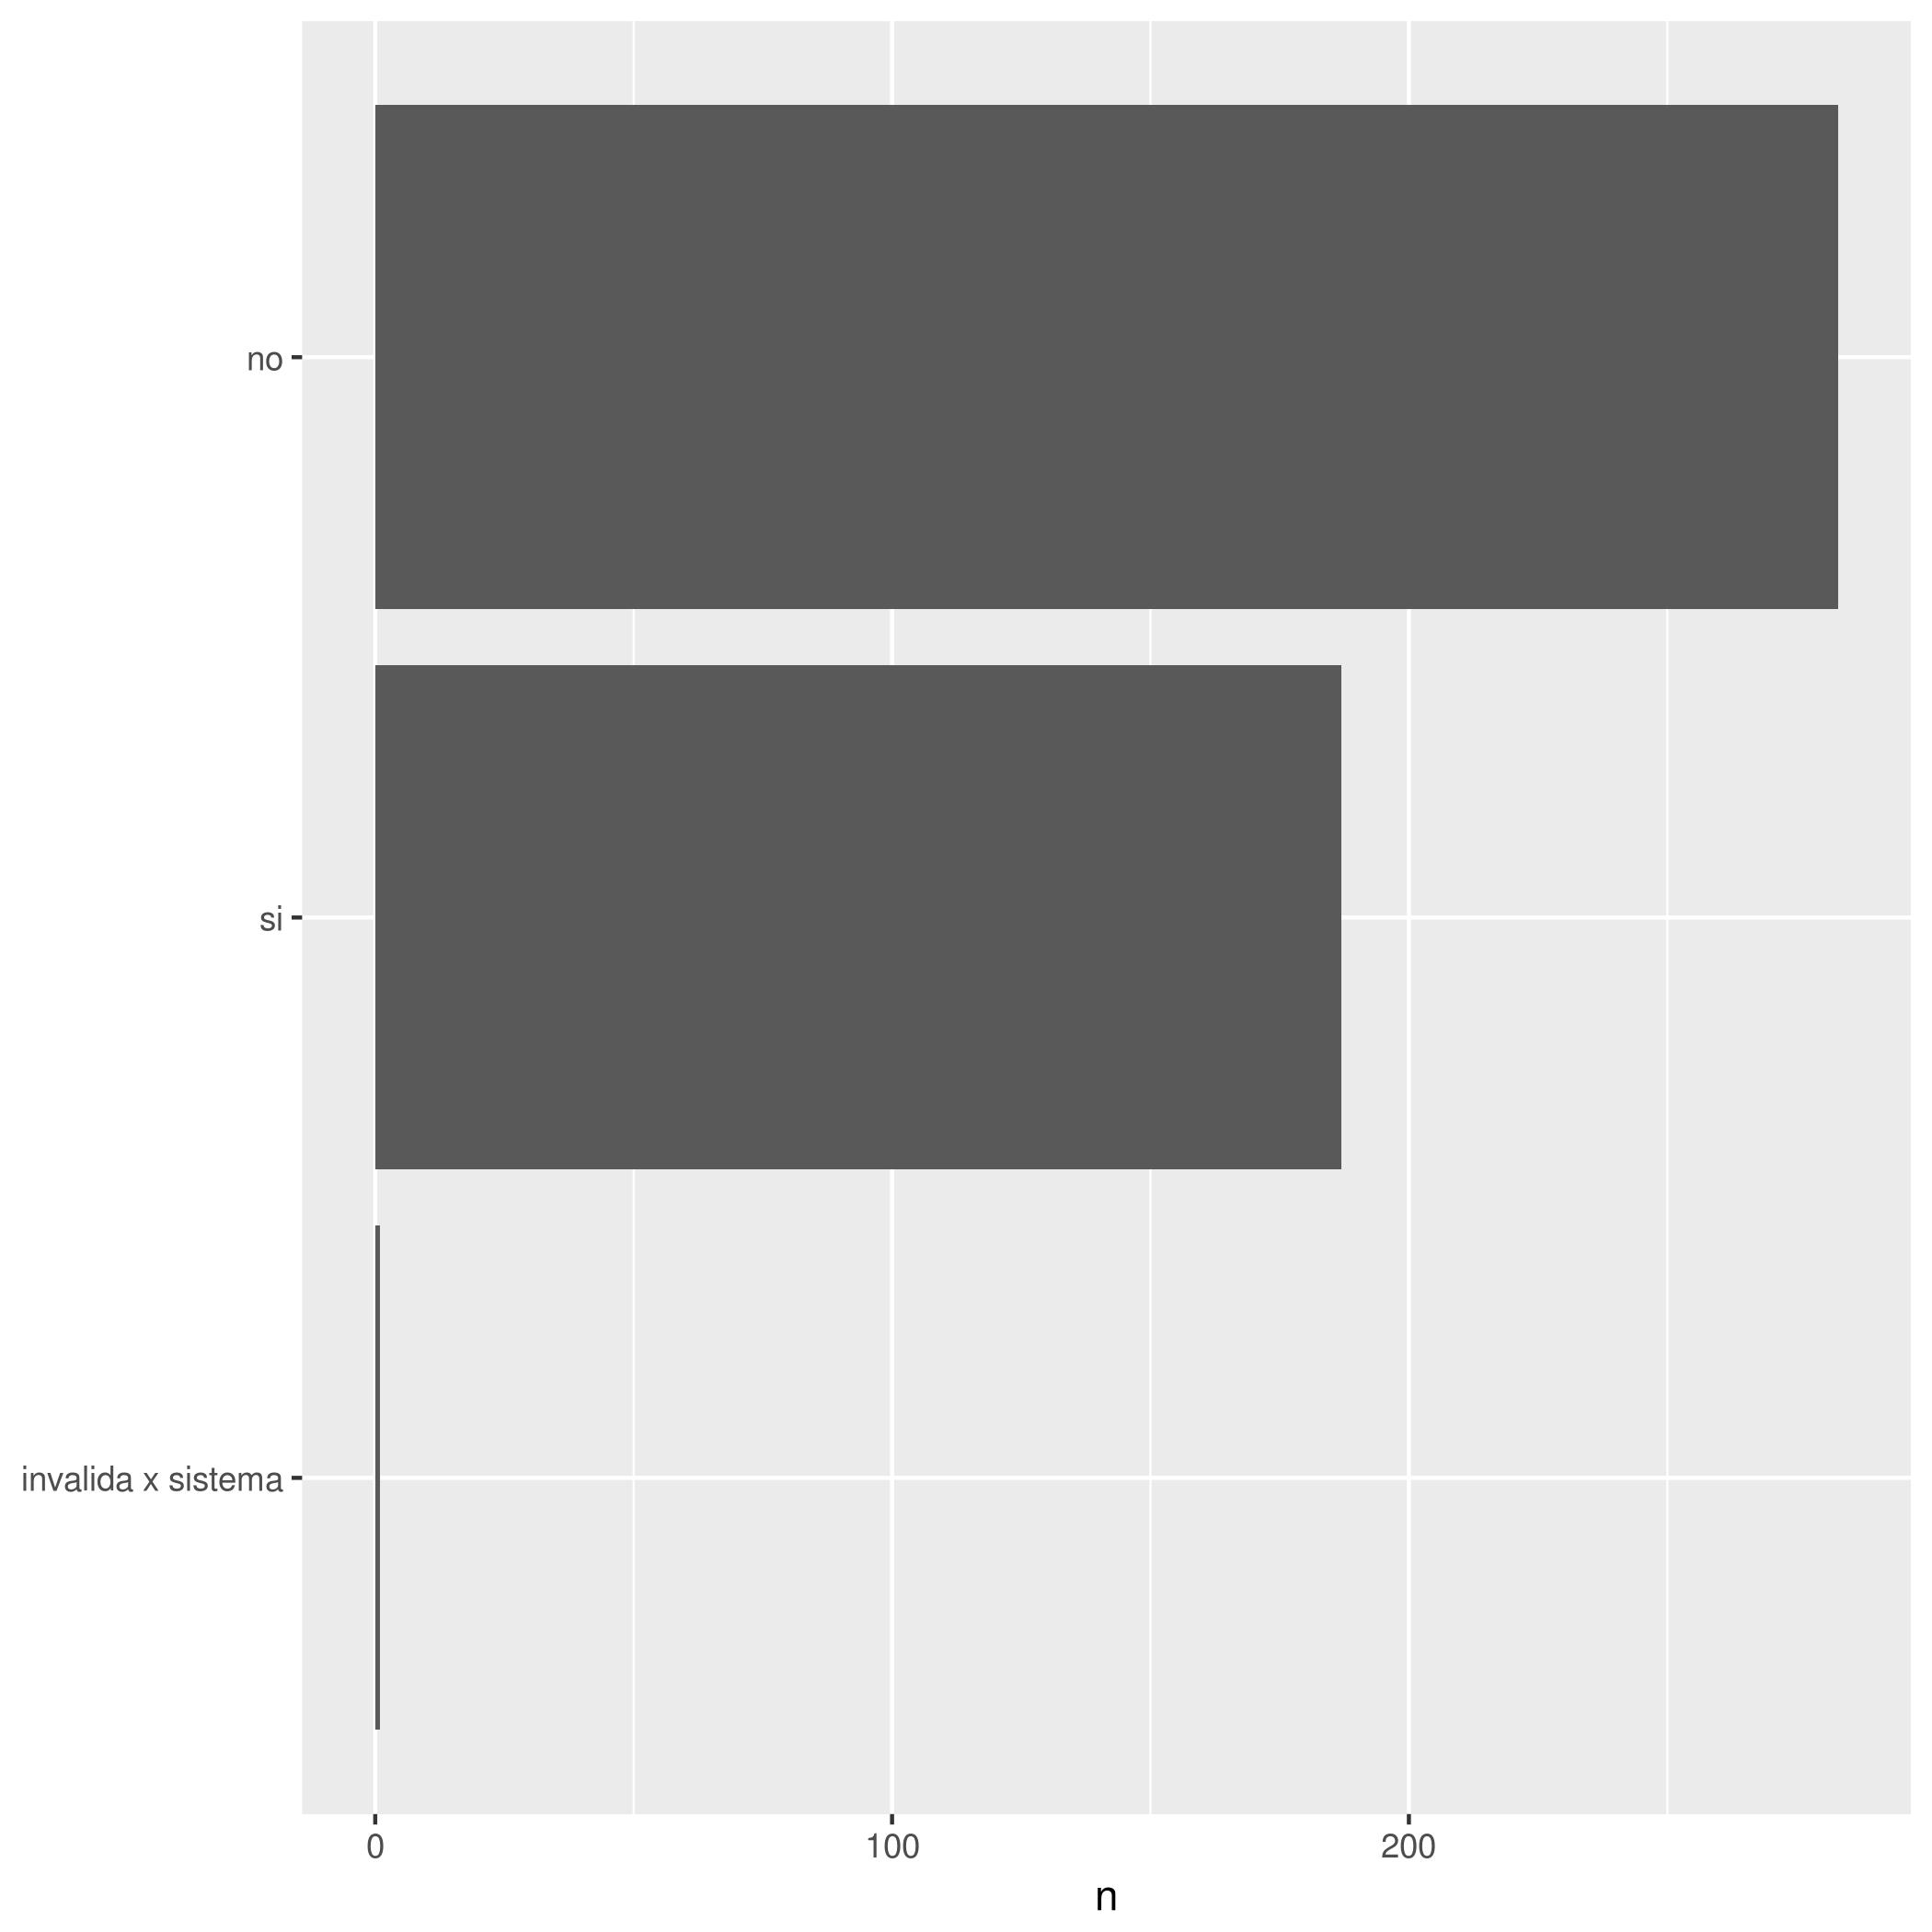

Values plotted in this chart, from the file beside it:
, word, n
1, no, 283
2, si, 187
3, invalida x sistema, 1
